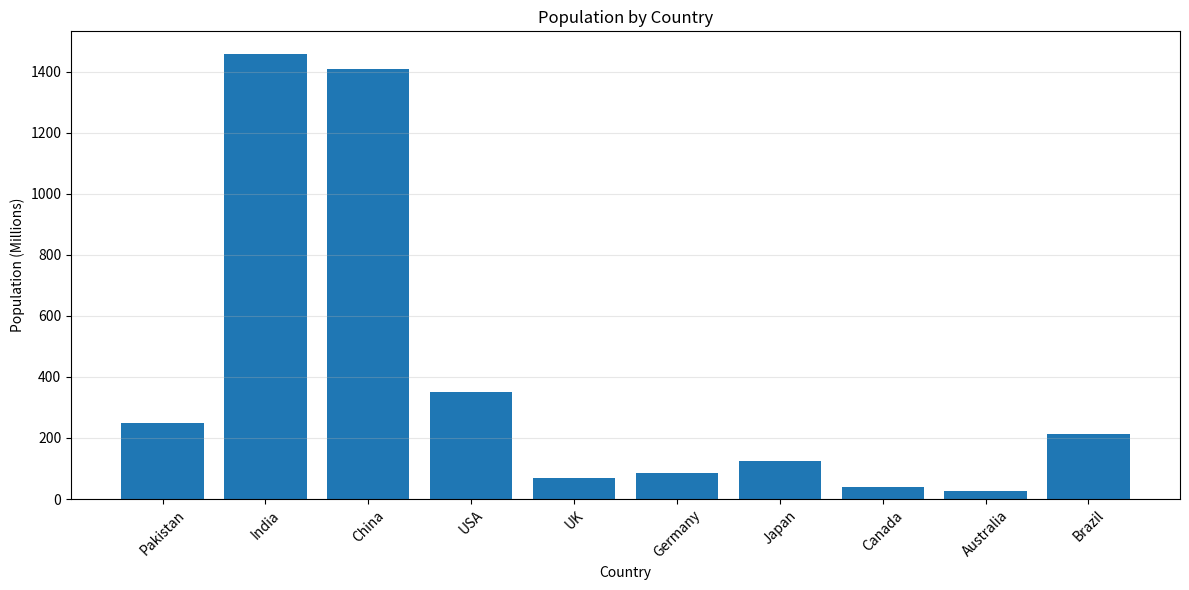
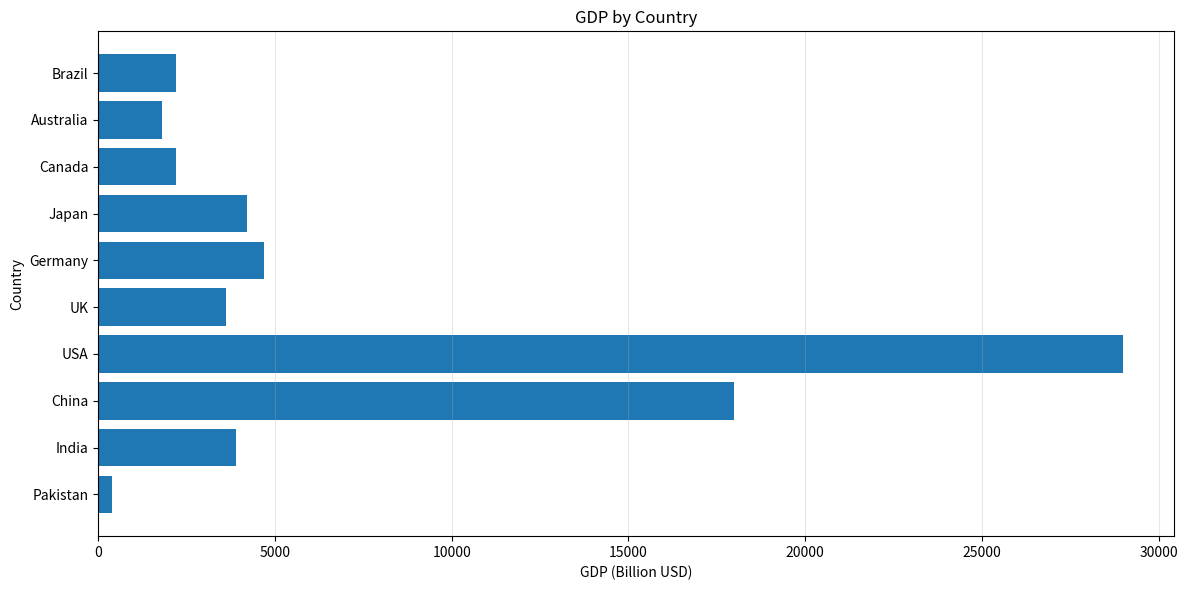
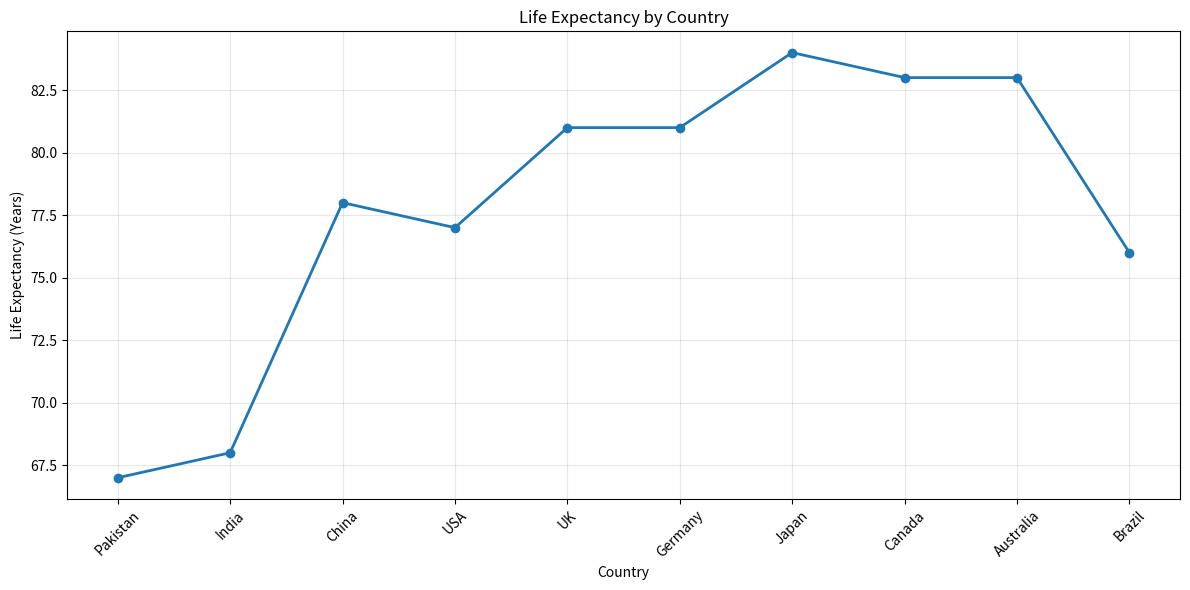
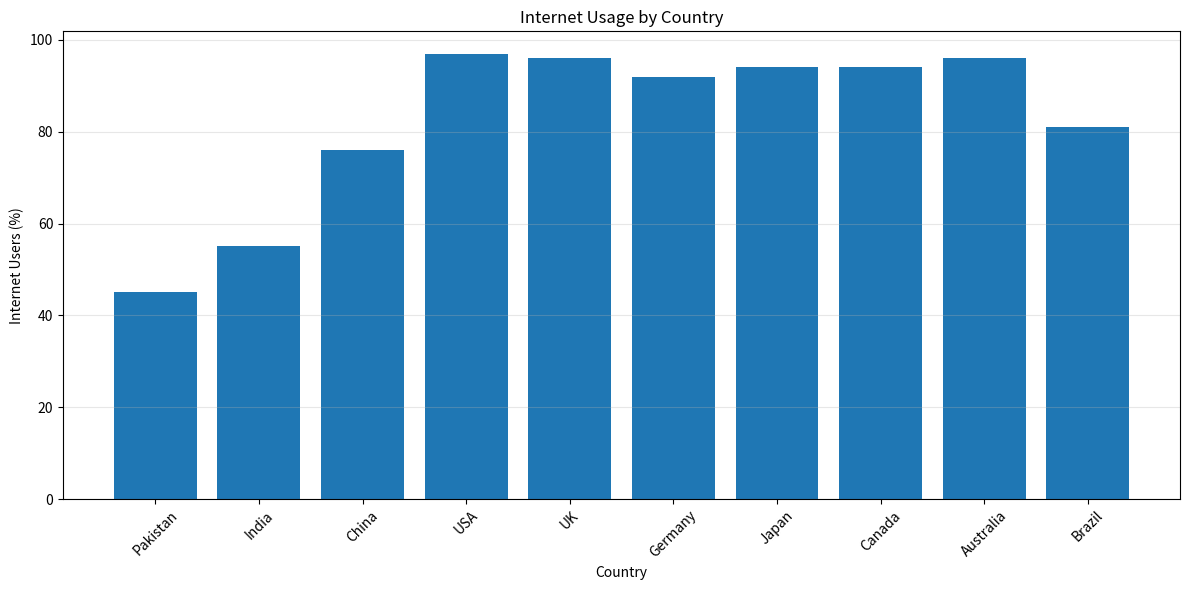
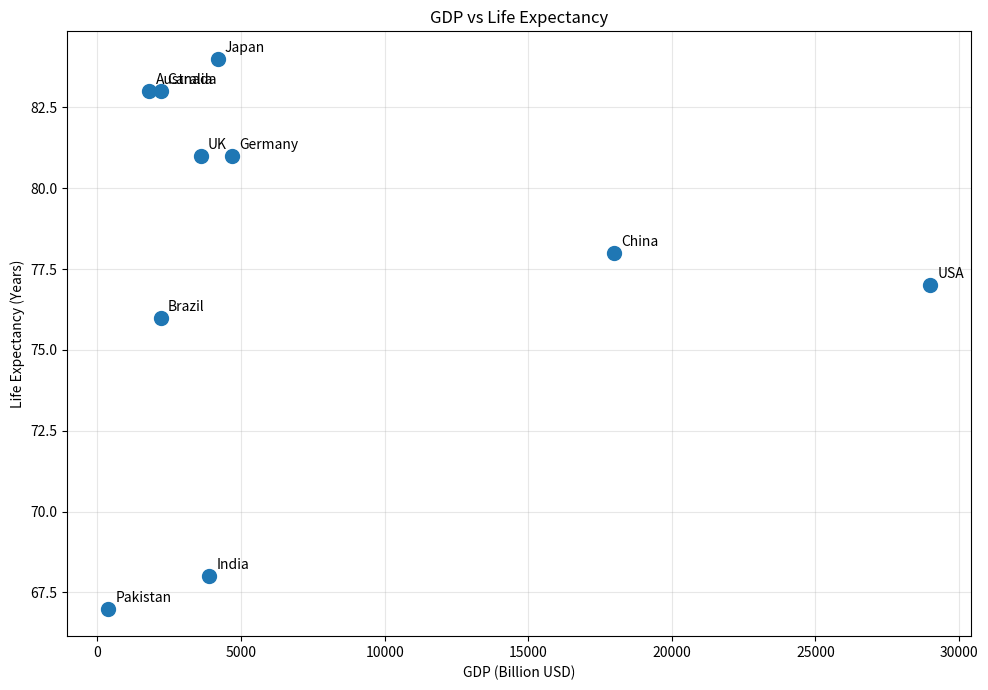
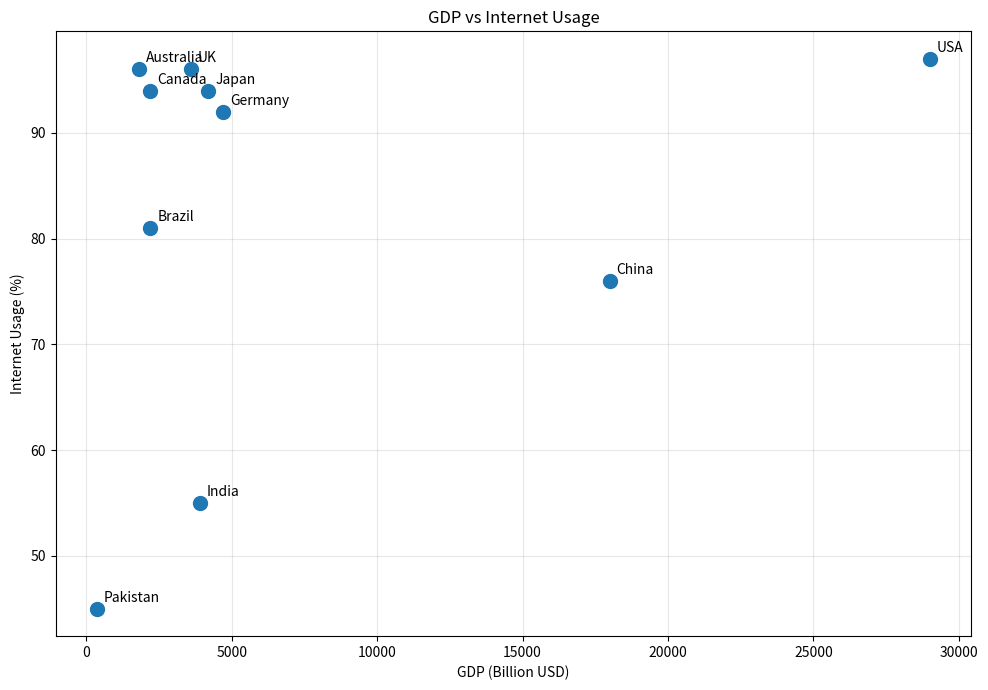
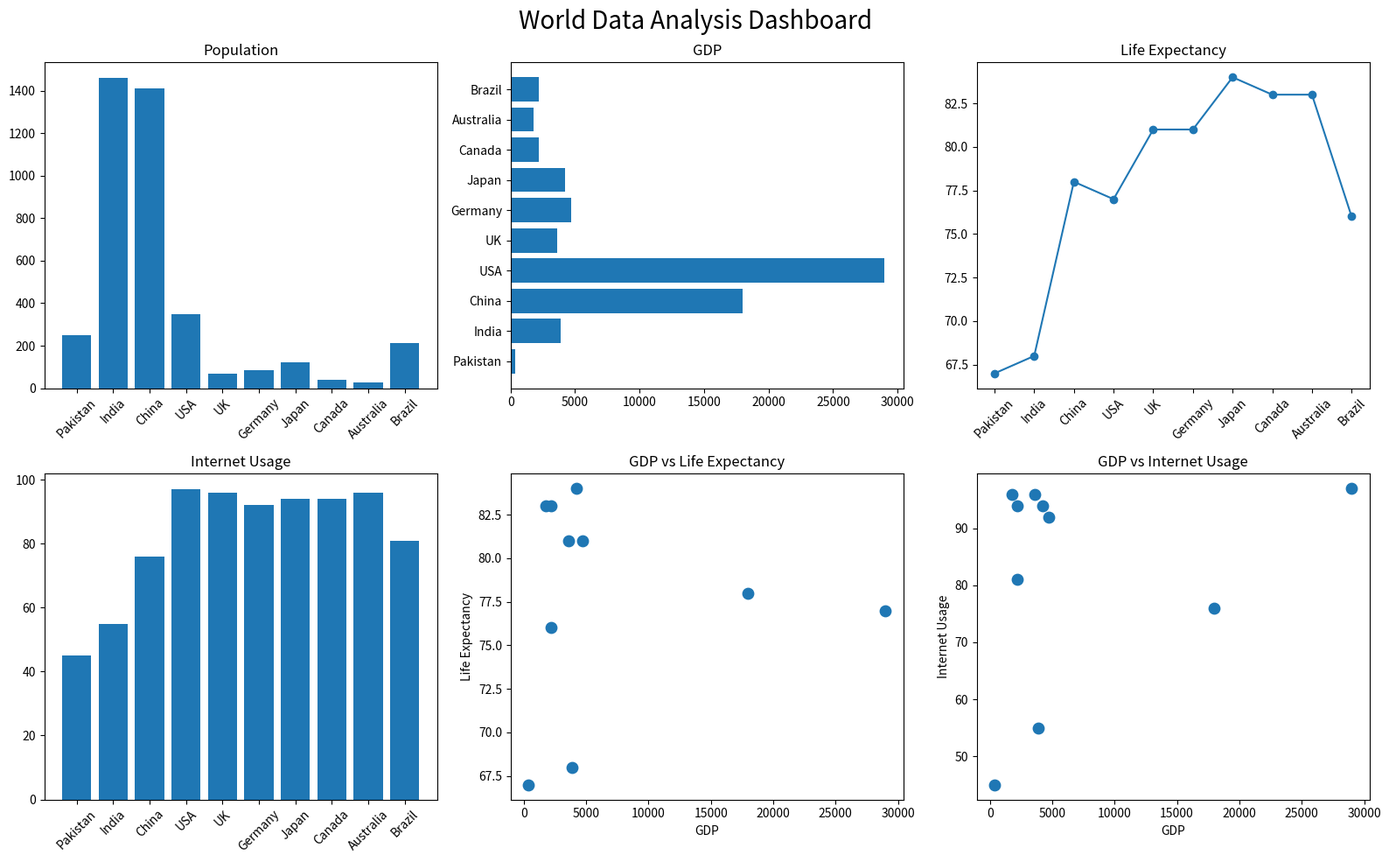

These charts were generated, in order, by the following Python code:
import matplotlib.pyplot as plt

# ==================================================
# DATA
# ==================================================

countries = [
    "Pakistan",
    "India",
    "China",
    "USA",
    "UK",
    "Germany",
    "Japan",
    "Canada",
    "Australia",
    "Brazil"
]


population = [
    250,
    1460,
    1410,
    350,
    69,
    84,
    123,
    40,
    27,
    212
]


gdp = [
    375,
    3900,
    18000,
    29000,
    3600,
    4700,
    4200,
    2200,
    1800,
    2200
]


life_expectancy = [
    67,
    68,
    78,
    77,
    81,
    81,
    84,
    83,
    83,
    76
]


internet_usage = [
    45,
    55,
    76,
    97,
    96,
    92,
    94,
    94,
    96,
    81
]


# ==================================================
# 1. POPULATION
# ==================================================

fig, ax = plt.subplots(figsize=(12, 6))

ax.bar(
    countries,
    population
)

ax.set_title("Population by Country")
ax.set_xlabel("Country")
ax.set_ylabel("Population (Millions)")

ax.tick_params(
    axis="x",
    labelrotation=45
)

ax.grid(
    axis="y",
    alpha=0.3
)

fig.tight_layout()

fig.savefig(
    "population_by_country.png",
    dpi=300,
    bbox_inches="tight"
)

plt.show()


# ==================================================
# 2. GDP
# ==================================================

fig, ax = plt.subplots(figsize=(12, 6))

ax.barh(
    countries,
    gdp
)

ax.set_title("GDP by Country")
ax.set_xlabel("GDP (Billion USD)")
ax.set_ylabel("Country")

ax.grid(
    axis="x",
    alpha=0.3
)

fig.tight_layout()

fig.savefig(
    "gdp_by_country.png",
    dpi=300,
    bbox_inches="tight"
)

plt.show()


# ==================================================
# 3. LIFE EXPECTANCY
# ==================================================

fig, ax = plt.subplots(figsize=(12, 6))

ax.plot(
    countries,
    life_expectancy,
    marker="o",
    linewidth=2
)

ax.set_title("Life Expectancy by Country")
ax.set_xlabel("Country")
ax.set_ylabel("Life Expectancy (Years)")

ax.tick_params(
    axis="x",
    labelrotation=45
)

ax.grid(
    True,
    alpha=0.3
)

fig.tight_layout()

fig.savefig(
    "life_expectancy.png",
    dpi=300,
    bbox_inches="tight"
)

plt.show()


# ==================================================
# 4. INTERNET USAGE
# ==================================================

fig, ax = plt.subplots(figsize=(12, 6))

ax.bar(
    countries,
    internet_usage
)

ax.set_title("Internet Usage by Country")
ax.set_xlabel("Country")
ax.set_ylabel("Internet Users (%)")

ax.tick_params(
    axis="x",
    labelrotation=45
)

ax.grid(
    axis="y",
    alpha=0.3
)

fig.tight_layout()

fig.savefig(
    "internet_usage.png",
    dpi=300,
    bbox_inches="tight"
)

plt.show()


# ==================================================
# 5. GDP VS LIFE EXPECTANCY
# ==================================================

fig, ax = plt.subplots(figsize=(10, 7))

ax.scatter(
    gdp,
    life_expectancy,
    s=100
)

ax.set_title("GDP vs Life Expectancy")
ax.set_xlabel("GDP (Billion USD)")
ax.set_ylabel("Life Expectancy (Years)")

# Country labels
for i in range(len(countries)):

    ax.annotate(
        countries[i],
        (
            gdp[i],
            life_expectancy[i]
        ),
        xytext=(5, 5),
        textcoords="offset points"
    )

ax.grid(
    True,
    alpha=0.3
)

fig.tight_layout()

fig.savefig(
    "gdp_vs_life_expectancy.png",
    dpi=300,
    bbox_inches="tight"
)

plt.show()


# ==================================================
# 6. GDP VS INTERNET USAGE
# ==================================================

fig, ax = plt.subplots(figsize=(10, 7))

ax.scatter(
    gdp,
    internet_usage,
    s=100
)

ax.set_title("GDP vs Internet Usage")
ax.set_xlabel("GDP (Billion USD)")
ax.set_ylabel("Internet Usage (%)")

for i in range(len(countries)):

    ax.annotate(
        countries[i],
        (
            gdp[i],
            internet_usage[i]
        ),
        xytext=(5, 5),
        textcoords="offset points"
    )

ax.grid(
    True,
    alpha=0.3
)

fig.tight_layout()

fig.savefig(
    "gdp_vs_internet_usage.png",
    dpi=300,
    bbox_inches="tight"
)

plt.show()


# ==================================================
# 7. COMPLETE WORLD DATA DASHBOARD
# ==================================================

fig, ax = plt.subplots(
    2,
    3,
    figsize=(16, 10)
)


# --------------------------------------------------
# Population
# --------------------------------------------------

ax[0,0].bar(
    countries,
    population
)

ax[0, 0].set_title("Population")

ax[0,0].tick_params(
    axis="x",
    labelrotation=45
)


# --------------------------------------------------
# GDP
# --------------------------------------------------

ax[0, 1].barh(
    countries,
    gdp
)

ax[0, 1].set_title("GDP")


# --------------------------------------------------
# Life Expectancy
# --------------------------------------------------

ax[0, 2].plot(
    countries,
    life_expectancy,
    marker="o"
)

ax[0, 2].set_title("Life Expectancy")

ax[0, 2].tick_params(
    axis="x",
    labelrotation=45
)


# --------------------------------------------------
# Internet Usage
# --------------------------------------------------

ax[1, 0].bar(
    countries,
    internet_usage
)

ax[1, 0].set_title("Internet Usage")

ax[1, 0].tick_params(
    axis="x",
    labelrotation=45
)


# --------------------------------------------------
# GDP vs Life Expectancy
# --------------------------------------------------

ax[1, 1].scatter(
    gdp,
    life_expectancy,
    s=80
)

ax[1, 1].set_title(
    "GDP vs Life Expectancy"
)

ax[1, 1].set_xlabel("GDP")
ax[1, 1].set_ylabel("Life Expectancy")


# --------------------------------------------------
# GDP vs Internet
# --------------------------------------------------

ax[1, 2].scatter(
    gdp,
    internet_usage,
    s=80
)

ax[1, 2].set_title(
    "GDP vs Internet Usage"
)

ax[1, 2].set_xlabel("GDP")
ax[1, 2].set_ylabel("Internet Usage")


# --------------------------------------------------
# Overall Title
# --------------------------------------------------

fig.suptitle(
    "World Data Analysis Dashboard",
    fontsize=20
)


# --------------------------------------------------
# Layout
# --------------------------------------------------

plt.tight_layout()

fig.savefig(
    "world_data_dashboard.png",
    dpi=300,
    bbox_inches="tight"
)

plt.show()
